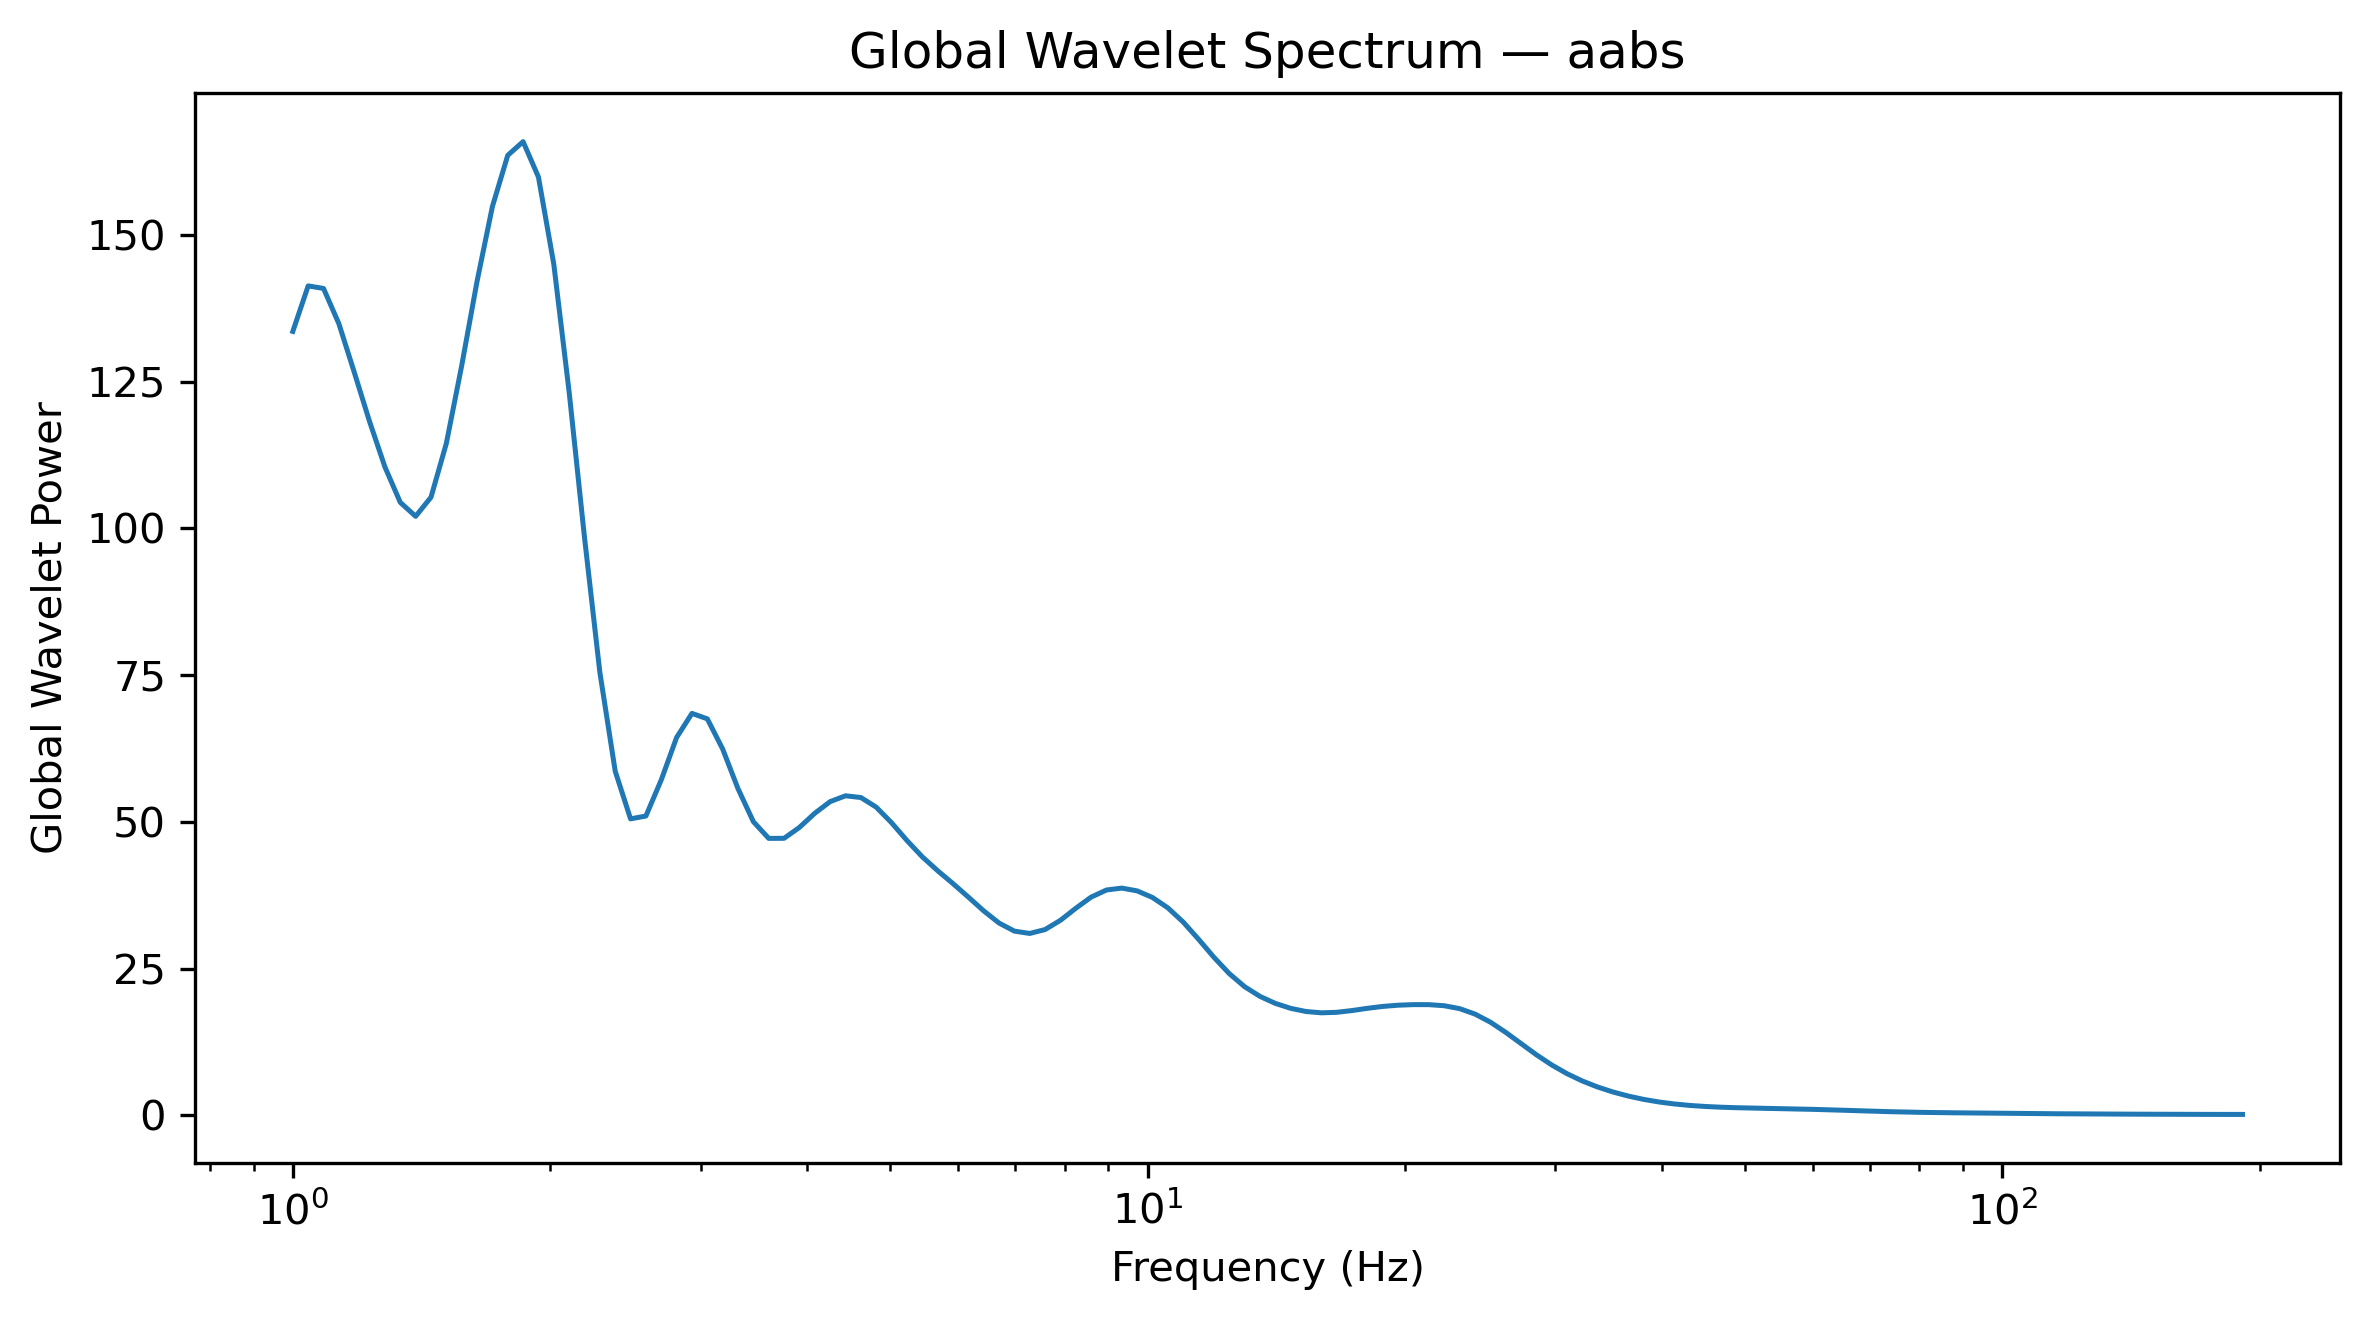

Source data for this figure (header and first rows):
Frequency_Hz, GlobalWaveletPower, GlobalWaveletAmplitude
1.0, 133.5, 11.56
1.042, 141.3, 11.89
1.086, 140.9, 11.87
1.132, 134.9, 11.61
1.18, 126.6, 11.25
1.23, 118.2, 10.87
1.282, 110.5, 10.51
1.336, 104.4, 10.22
1.392, 102.1, 10.1
1.451, 105.3, 10.26
1.512, 114.5, 10.7
1.576, 127.7, 11.3
1.643, 142.1, 11.92
1.712, 154.8, 12.44
1.784, 163.5, 12.79
1.86, 165.9, 12.88
1.938, 159.8, 12.64
2.02, 145, 12.04
2.105, 123.2, 11.1
2.194, 98.44, 9.922
2.287, 75.48, 8.688
2.383, 58.64, 7.658
2.484, 50.52, 7.108
2.589, 51.01, 7.142
2.698, 57.17, 7.561
2.812, 64.38, 8.024
2.931, 68.48, 8.276
3.055, 67.55, 8.219
3.183, 62.42, 7.9
3.318, 55.66, 7.46
3.458, 50.04, 7.074
3.604, 47.2, 6.87
3.756, 47.21, 6.871
3.915, 49.07, 7.005
4.08, 51.48, 7.175
4.252, 53.46, 7.312
4.432, 54.45, 7.379
4.619, 54.16, 7.359
4.814, 52.52, 7.247
5.017, 49.86, 7.061
5.229, 46.84, 6.844
5.45, 44.07, 6.638
5.68, 41.7, 6.457
5.92, 39.5, 6.285
6.17, 37.21, 6.1
6.43, 34.86, 5.904
6.702, 32.78, 5.726
6.985, 31.4, 5.604
7.28, 31, 5.568
7.587, 31.67, 5.627
7.908, 33.24, 5.766
8.241, 35.29, 5.941
8.589, 37.19, 6.099
8.952, 38.41, 6.197
9.33, 38.73, 6.223
9.724, 38.25, 6.185
10.13, 37.13, 6.093
10.56, 35.36, 5.946
11.01, 32.94, 5.739
11.47, 30.01, 5.478
... 68 more rows
